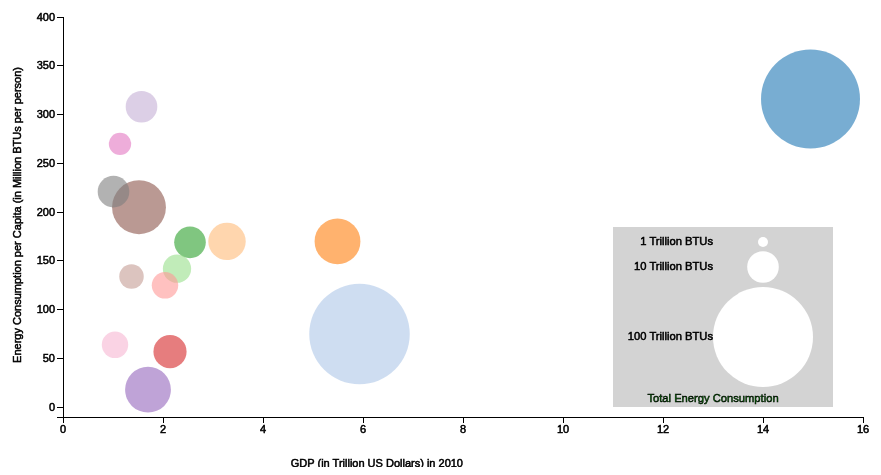
D3 v3 page, settled after 480 driven frames (8 s of simulated time); the page loaded 1 data file(s).


// ── scatterplot.js
//Define Margin
var margin = {left: 80, right: 80, top: 50, bottom: 50 }, 
    width = 960 - margin.left -margin.right,
    height = 500 - margin.top - margin.bottom;

//Define Color
var colors = d3.scale.category20();

//Define SVG
  var svg = d3.select("body")
    .append("svg")
    .attr("width", width + margin.left + margin.right)
    .attr("height", height + margin.top + margin.bottom)
    .append("g")
    .attr("transform", "translate(" + margin.left + "," + margin.top + ")");

//Define Scales   
var xScale = d3.scale.linear()
    .domain([0,16]) //Need to redefine this after loading the data
    .range([0, width]);

var yScale = d3.scale.linear()
    .domain([-10,400]) //Need to redfine this after loading the data
    .range([height, 0]);

//Define Tooltip here

  
   //Define Axis
var xAxis = d3.svg.axis().scale(xScale).orient("bottom").tickPadding(2);
var yAxis = d3.svg.axis().scale(yScale).orient("left").tickPadding(2);

//Get Data
// Define domain for xScale and yScale
d3.csv("scatterdata.csv", function(d) {
    return {country: d.country,
            gdp: +d.gdp,
            population: +d.population,
            epc: +d.epc,
            total: +d.total
        };
}, 
function(data) { 
    console.log(data);
    //Draw Scatterplot
        svg.selectAll(".dot")
        .data(data)
        .enter().append("circle")
        .attr("class", "dot")
        .attr("r", function(d) { return Math.sqrt(d.total)/.2; })
        .attr("cx", function(d) {return xScale(d.gdp);})
        .attr("cy", function(d) {return yScale(d.epc);})
        .style("fill", function (d) { return colors(d.country); });
    //Add .on("mouseover", .....
    //Add Tooltip.html with transition and style
    //Then Add .on("mouseout", ....

    //Scale Changes as we Zoom
    // Call the function d3.behavior.zoom to Add zoom

    //Draw Country Names
        svg.selectAll(".text")
        .data(data)
        .enter().append("text")
        .attr("class","text")
        .style("text-anchor", "start")
        .attr("x", function(d) {return xScale(d.gdp);})
        .attr("y", function(d) {return yScale(d.epc);})
        .style("fill", "black")
        .text(function (d) {return d.name; });

    //x-axis
    svg.append("g")
        .attr("class", "x axis")
        .attr("transform", "translate(0," + height + ")")
        .call(xAxis)
        .append("text")
        .attr("class", "label")
        .attr("y", 50)
        .attr("x", width/2)
        .style("text-anchor", "end")
        .attr("font-size", "16px")
        .text("GDP (in Trillion US Dollars) in 2010");


    //Y-axis
    svg.append("g")
        .attr("class", "y axis")
        .call(yAxis)
        .append("text")
        .attr("class", "label")
        .attr("transform", "rotate(-90)")
        .attr("y", -50)
        .attr("x", -50)
        .attr("dy", ".71em")
        .style("text-anchor", "end")
        .attr("font-size", "16px")
        .text("Energy Consumption per Capita (in Million BTUs per person)");


     // draw legend colored rectangles
    svg.append("rect")
        .attr("x", width-250)
        .attr("y", height-190)
        .attr("width", 220)
        .attr("height", 180)
        .attr("fill", "lightgrey")
        .style("stroke-size", "1px");

    svg.append("circle")
        .attr("r", 5)
        .attr("cx", width-100)
        .attr("cy", height-175)
        .style("fill", "white");

    svg.append("circle")
        .attr("r", 15.8)
        .attr("cx", width-100)
        .attr("cy", height-150)
        .style("fill", "white");

    svg.append("circle")
        .attr("r", 50)
        .attr("cx", width-100)
        .attr("cy", height-80)
        .style("fill", "white");

    svg.append("text")
        .attr("class", "label")
        .attr("x", width -150)
        .attr("y", height-172)
        .style("text-anchor", "end")
        .text(" 1 Trillion BTUs");

    svg.append("text")
        .attr("class", "label")
        .attr("x", width -150)
        .attr("y", height-147)
        .style("text-anchor", "end")
        .text(" 10 Trillion BTUs");

    svg.append("text")
        .attr("class", "label")
        .attr("x", width -150)
        .attr("y", height-77)
        .style("text-anchor", "end")
        .text(" 100 Trillion BTUs");

     svg.append("text")
        .attr("class", "label")
        .attr("x", width -150)
        .attr("y", height-15)
        .style("text-anchor", "middle")
        .style("fill", "Green") 
        .attr("font-size", "20px")
        .text("Total Energy Consumption");     
});

### data: scatterdata.csv
country, gdp, population, epc, total
United States, 14.95, 312, 316, 98
China, 5.93, 1359, 75, 101
Japan, 5.49, 127, 170, 21
Germany, 3.28, 83, 170, 14
France, 2.54, 63, 169, 10
United Kingdom, 2.28, 62, 142, 8
Brazil, 2.14, 195, 57, 11
Italy, 2.04, 60, 125, 7
India, 1.7, 1205, 18, 21
Canada, 1.57, 34, 308, 10
Russian Federation, 1.52, 143, 205, 29
Spain, 1.37, 46, 134, 6
Australia, 1.14, 22, 270, 5
Mexico, 1.04, 117, 64, 7
Republic of Korea, 1.01, 48, 221, 10